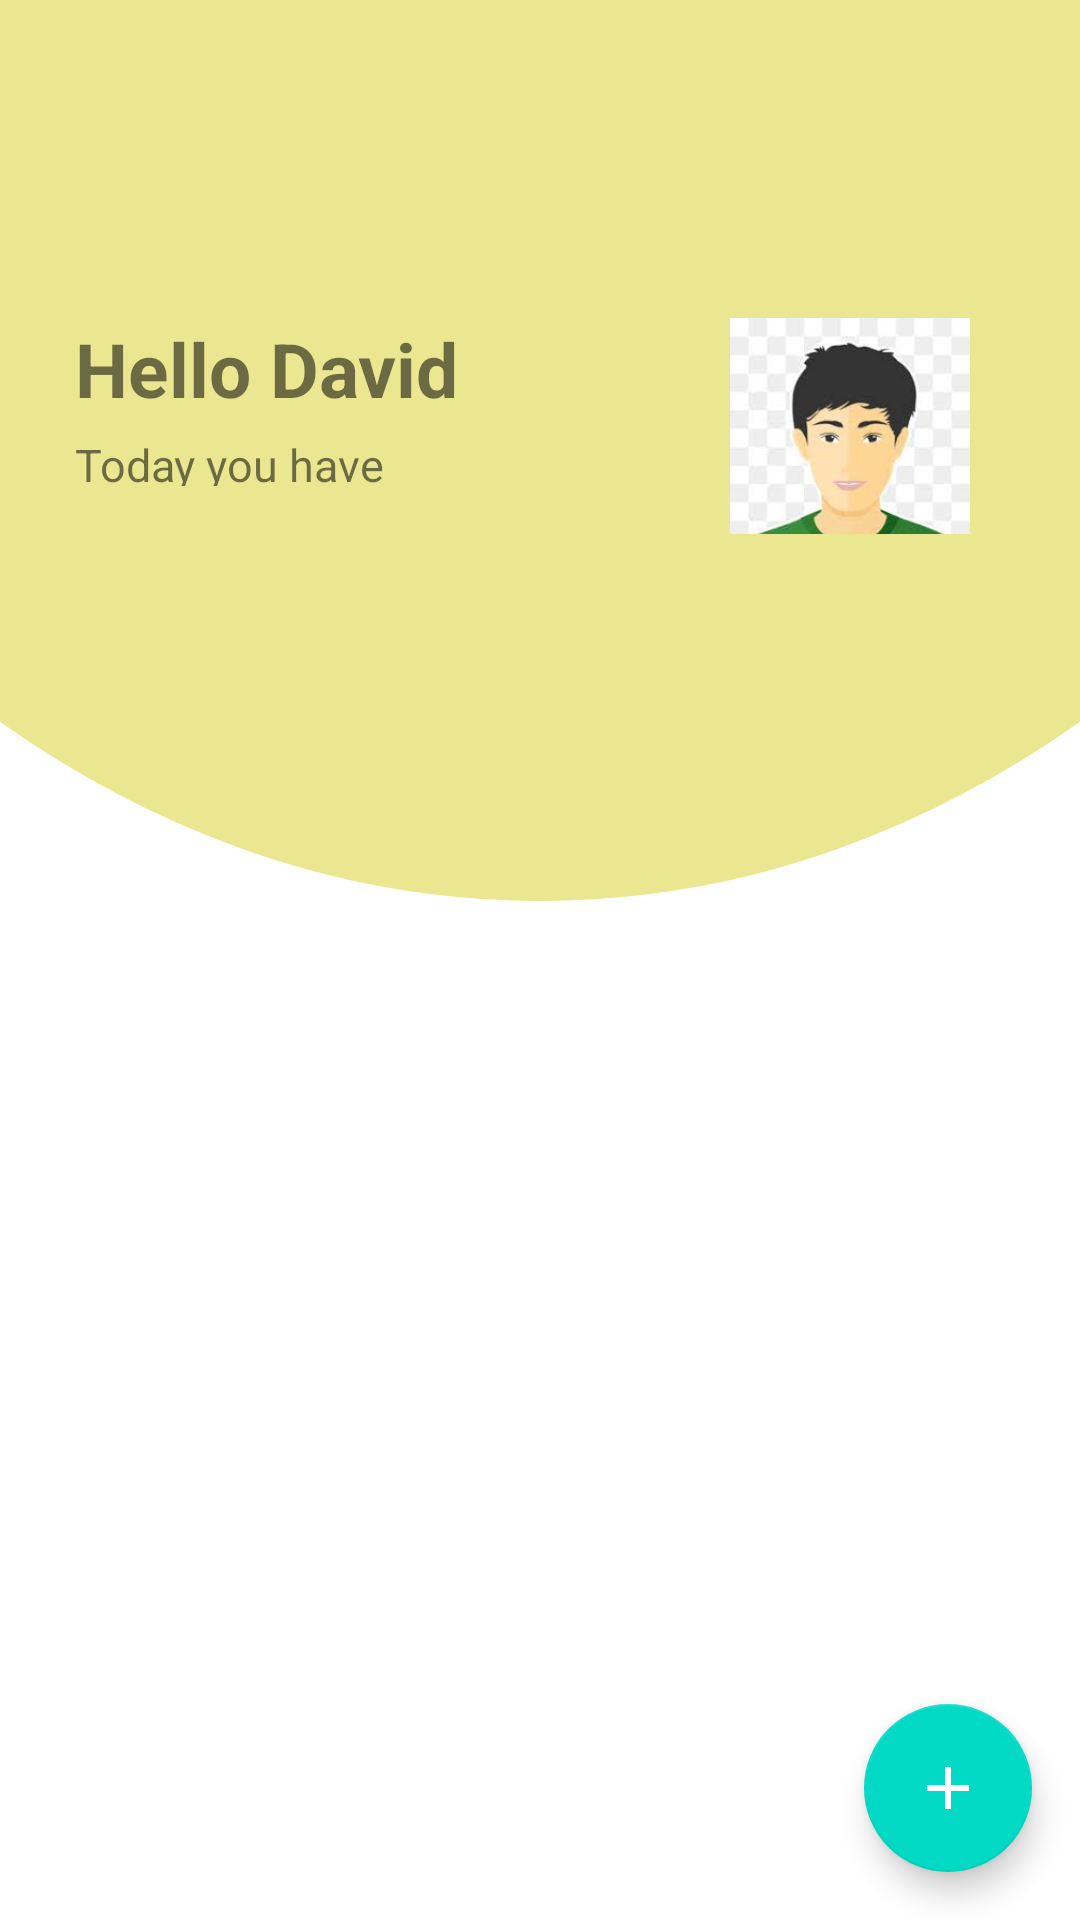

Produce the Android XML layout that renders to this screen, including the resource entries it uses.
<!-- AndroidManifest.xml: activity theme Theme.Plana.NoActionBar -->
<!-- res/layout/activity_overview.xml -->
<?xml version="1.0" encoding="utf-8"?>
<RelativeLayout
    xmlns:android="http://schemas.android.com/apk/res/android"
    xmlns:tools="http://schemas.android.com/tools"
    android:layout_width="match_parent"
    android:layout_height="match_parent"
    xmlns:app="http://schemas.android.com/apk/res-auto"
    android:orientation="vertical"
    tools:context=".Activities.OverviewActivity">

    <ImageView
        android:id="@+id/activity_background_image"
        android:layout_width="1000dp"
        android:layout_height="1000dp"
        android:layout_marginStart="-200dp"
        android:layout_marginTop="-700dp"
        android:layout_marginEnd="-200dp"
        android:src="@drawable/yellow_circle" />

    <LinearLayout
        android:id="@+id/ll_overview_toolbar"
        android:layout_width="match_parent"
        android:layout_height="wrap_content"
        android:layout_marginStart="8dp"
        android:layout_marginEnd="8dp"
        android:orientation="vertical">


        <androidx.appcompat.widget.Toolbar
            android:id="@+id/overview_toolbar"
            android:background="@color/yellow"
            android:layout_width="match_parent"
            app:titleTextColor="@color/black"
            android:layout_height="?attr/actionBarSize"
            app:layout_constraintEnd_toEndOf="parent"
            app:layout_constraintStart_toStartOf="parent"
            app:layout_constraintTop_toBottomOf="parent"
            android:theme="@style/CustomToolbarStyle"/>

    </LinearLayout>

    <LinearLayout
        android:id="@+id/ll_overview_below"
        android:layout_width="wrap_content"
        android:layout_height="match_parent"
        android:layout_below="@+id/ll_overview_toolbar"
        android:layout_marginStart="25dp"
        android:layout_marginTop="25dp"
        android:layout_marginEnd="25dp"
        android:layout_marginBottom="25dp"
        android:orientation="vertical">

        <LinearLayout
            android:id="@+id/ll_profile"
            android:layout_width="match_parent"
            android:layout_height="72dp"
            android:layout_marginTop="25dp"
            android:layout_marginBottom="15dp"
            android:orientation="horizontal">


            <LinearLayout
                android:layout_width="0dp"
                android:layout_height="wrap_content"
                android:layout_weight="2"
                android:orientation="vertical">

                <TextView
                    android:layout_width="wrap_content"
                    android:layout_height="wrap_content"
                    android:layout_marginBottom="5dp"
                    android:text="Hello David"
                    android:textSize="25sp"
                    android:textStyle="bold" />

                <LinearLayout
                    android:layout_width="wrap_content"
                    android:layout_height="wrap_content"
                    android:layout_weight="2"
                    android:orientation="horizontal">

                    <TextView
                        android:layout_width="wrap_content"
                        android:layout_height="wrap_content"
                        android:layout_marginBottom="16dp"
                        android:text="Today you have"
                        android:textSize="15sp"
                        android:textStyle="" />


                    <TextView
                        android:id="@+id/taskHeaderAmount"
                        android:layout_width="wrap_content"
                        android:layout_height="wrap_content"
                        android:layout_marginStart="5dp"
                        android:layout_marginBottom="16dp"
                        android:textSize="15sp"
                        android:textStyle=""
                        tools:text="4" />

                    <TextView
                        android:id="@+id/taskHeaderWord"
                        android:layout_width="wrap_content"
                        android:layout_height="wrap_content"
                        android:layout_marginStart="5dp"
                        android:layout_marginBottom="16dp"
                        android:textSize="15sp"
                        android:textStyle=""
                        tools:text="tasks" />

                </LinearLayout>

            </LinearLayout>

            <ImageView
                android:layout_width="0dp"
                android:layout_height="80dp"
                android:layout_weight="1"
                android:src="@drawable/greenman" />

        </LinearLayout>

        <androidx.recyclerview.widget.RecyclerView
            android:id="@+id/rv_overview"
            android:layout_width="match_parent"
            android:layout_height="wrap_content" />



    </LinearLayout>

    <androidx.fragment.app.FragmentContainerView
        android:id="@+id/fragmentContainer"
        android:layout_width="match_parent"
        android:layout_height="600dp"
        />

    <com.google.android.material.floatingactionbutton.FloatingActionButton
        android:id="@+id/fabAddCategory"
        android:layout_width="wrap_content"
        android:layout_height="wrap_content"
        android:layout_margin="16dp"
        android:layout_alignParentBottom="true"
        android:layout_alignParentEnd="true"
        android:backgroundTint="@color/teal_200"
        android:src="@drawable/ic_baseline_add"
        app:tint="@color/white"
        android:contentDescription="Add task button" />

</RelativeLayout>
<!-- resources referenced by this layout -->
<resources>
  <color name="black">#FF000000</color>
  <color name="teal_200">#FF03DAC5</color>
  <color name="white">#FFFFFFFF</color>
  <color name="yellow">#EBE790</color>
  <!-- drawable greenman: jpeg bitmap (drawable, 4975 bytes) -->
  <!-- drawable ic_baseline_add (drawable) -->
  <vector android:height="24dp"
      android:tint="#FFFFFF"
      android:viewportHeight="24"
      android:viewportWidth="24"
      android:width="24dp"
      xmlns:android="http://schemas.android.com/apk/res/android">
      <path android:fillColor="@android:color/white" android:pathData="M19,13h-6v6h-2v-6H5v-2h6V5h2v6h6v2z"/>
  </vector>
  <!-- drawable yellow_circle (drawable) -->
  <?xml version="1.0" encoding="utf-8"?>
  <shape xmlns:android="http://schemas.android.com/apk/res/android"
      android:shape="oval">
      <solid android:color="@color/yellow"/>
      <stroke android:width="1dp"
          android:color="@color/yellow"/>
  
  </shape>
  <style name="CustomToolbarStyle">
      <item name="android:textColorPrimary">#000000</item>
          <item name="android:colorControlNormal">#000000</item>
      </style>
  <style name="Theme.Plana.NoActionBar">
              <item name="windowActionBar">true</item>
              <item name="windowNoTitle">true</item>
              <item name="android:windowFullscreen">false</item>
  
              <item name="android:statusBarColor">@android:color/transparent</item>
              <item name="materialAlertDialogTheme">@style/AlertDialogTheme</item>
  
          </style>
  <style name="AlertDialogTheme" parent="ThemeOverlay.MaterialComponents.Dialog.Alert">
          <item name="buttonBarNegativeButtonStyle">@style/NegativeButtonStyle</item>
          <item name="buttonBarPositiveButtonStyle">@style/PositiveButtonStyle</item>
      </style>
  <style name="NegativeButtonStyle" parent="Widget.MaterialComponents.Button.TextButton.Dialog">
          <item name="android:textColor">#000</item>
      </style>
  <style name="PositiveButtonStyle" parent="Widget.MaterialComponents.Button.TextButton.Dialog">
          <item name="android:textColor">#f00</item>
      </style>
</resources>
